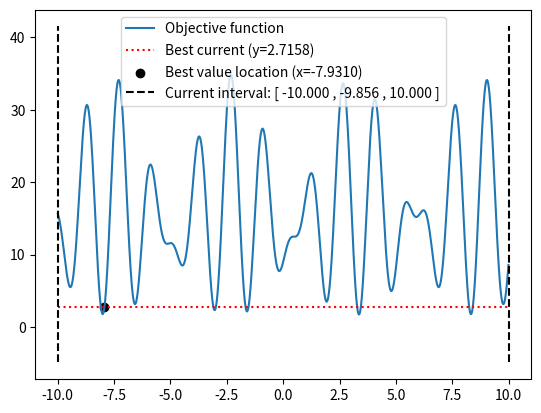
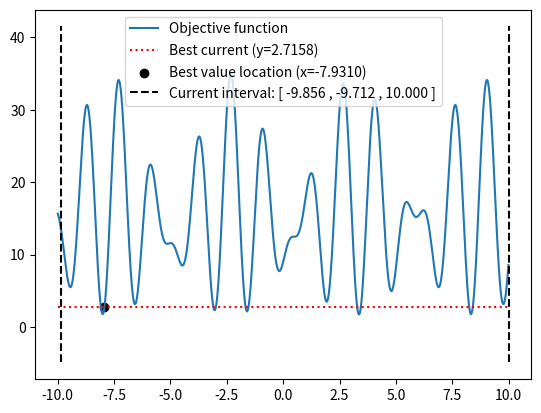
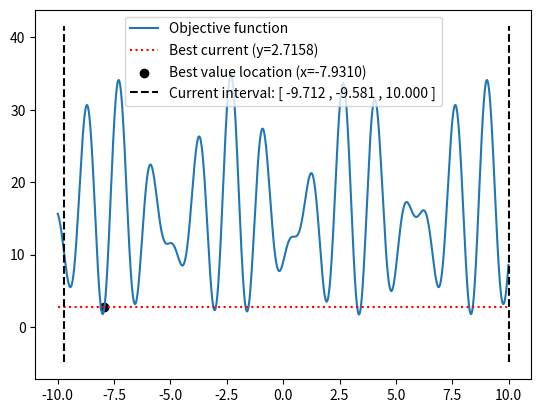
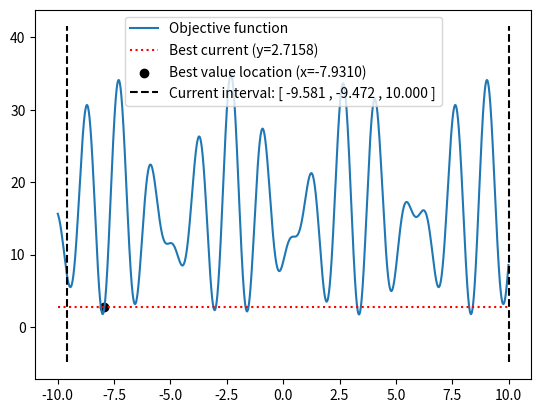
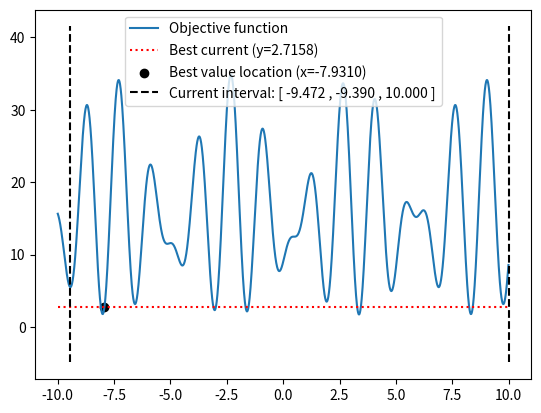
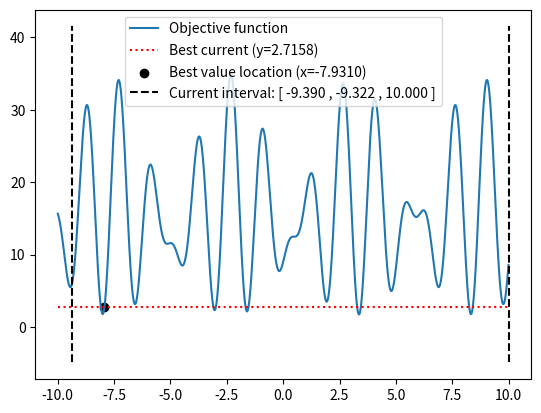
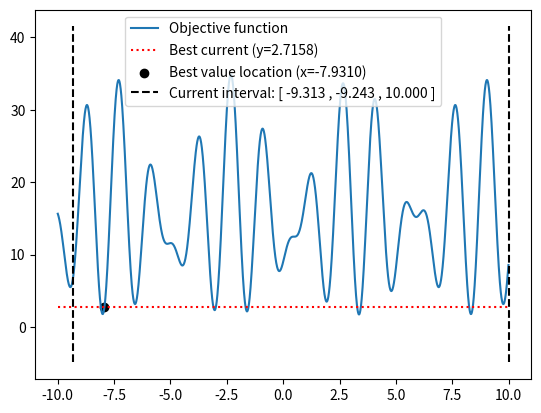
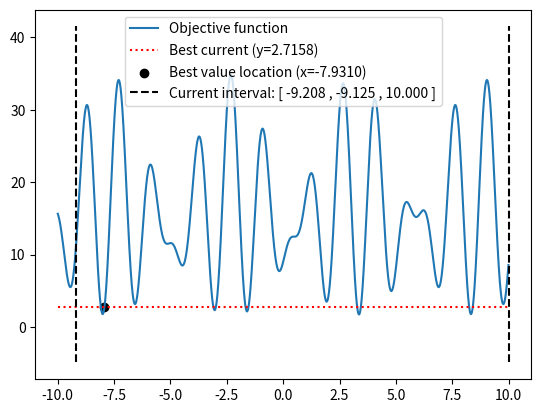
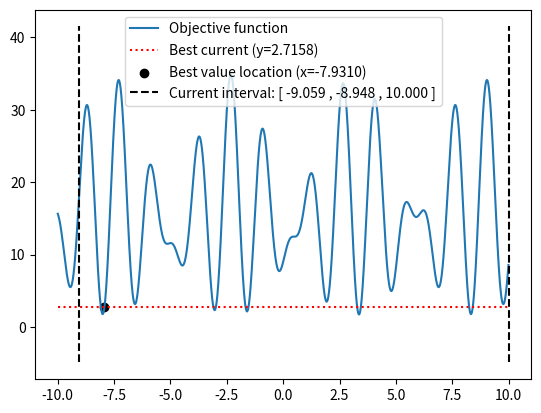
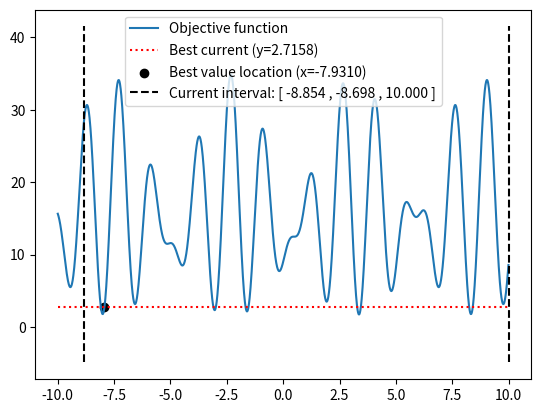
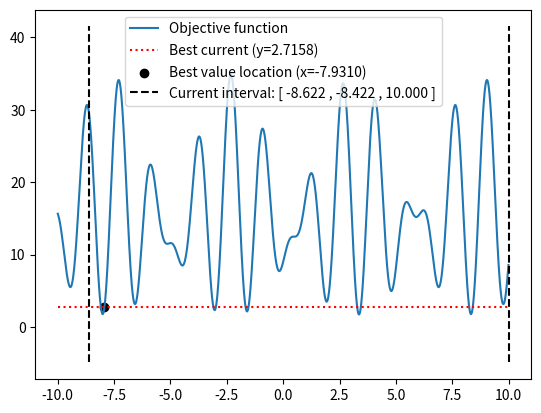
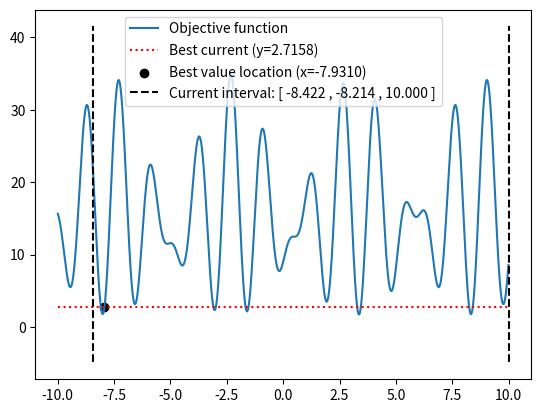
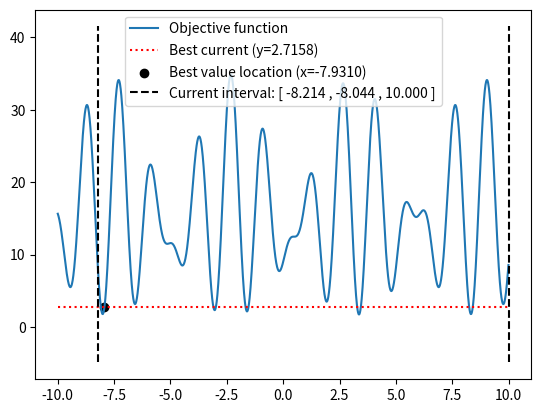
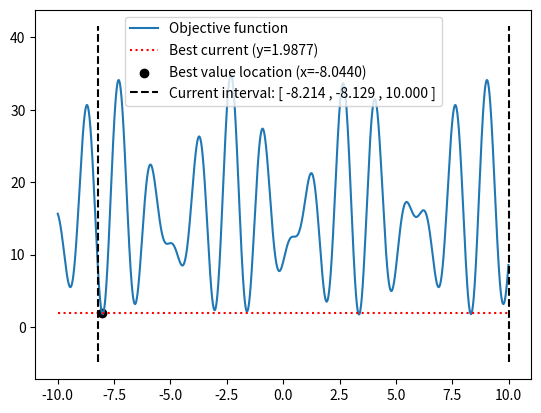
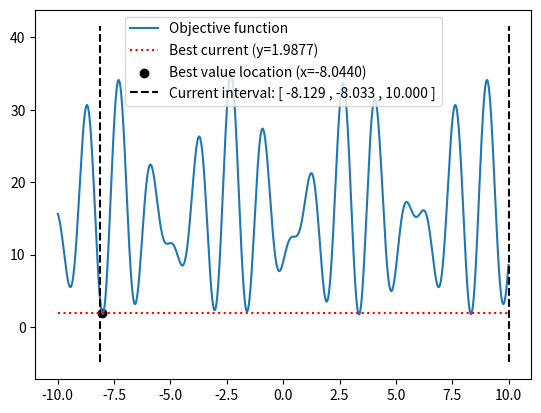
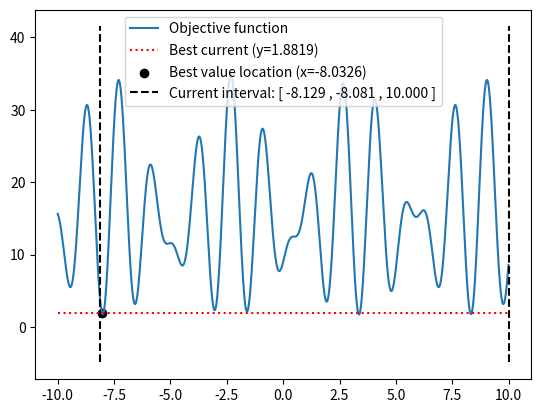

Python code for these plots, in order:
#!/usr/bin/python3

# Copyright (c) 2025 Mael FEURGARD <mael.feurgard@enac.fr>
# 
# This software is released under the MIT License.
# https://opensource.org/licenses/MIT

import numpy as np
import typing

import matplotlib.pyplot as plt

#################### Test function ####################

def test_fun(Dx:float, Dy:float, r1:float, w1:float, r2:float, w2:float, Dphi:float, t:float) -> float:
    assert r1 >= 0
    assert r2 >= 0
    
    x = Dx + r1*np.cos(w1*t) - r2*np.cos(w2*t+Dphi)
    y = Dy + r1*np.sin(w1*t) - r2*np.sin(w2*t+Dphi)
    return x*x + y*y

def test_fun_d(Dx:float, Dy:float, r1:float, w1:float, r2:float, w2:float, Dphi:float, t:float) -> float:
    assert r1 >= 0
    assert r2 >= 0
    
    c1 = np.cos(w1*t)
    s1 = np.sin(w1*t)

    c2 = np.cos(w2*t+Dphi)
    s2 = np.sin(w2*t+Dphi)

    x = Dx + r1*c1 - r2*c2
    y = Dy + r1*s1 - r2*s2

    x_d = -w1*r1*s1 + w2*r2*s2
    y_d =  w1*r1*c1 - w2*r2*c2

    return (x_d*x + y_d*y)*2

def test_fun_dd(Dx:float, Dy:float, r1:float, w1:float, r2:float, w2:float, Dphi:float, t:float) -> float:
    assert r1 >= 0
    assert r2 >= 0
    
    c1 = np.cos(w1*t)
    s1 = np.sin(w1*t)

    c2 = np.cos(w2*t+Dphi)
    s2 = np.sin(w2*t+Dphi)

    x = Dx + r1*c1 - r2*c2
    y = Dy + r1*s1 - r2*s2

    x_d = -w1*r1*s1 + w2*r2*s2
    y_d =  w1*r1*c1 - w2*r2*c2

    x_dd = -w1*w1*r1*c1 + w2*w2*r2*c2
    y_dd = -w1*w1*r1*s1 + w2*w2*r2*s2

    return (x_d*x_d+x*x_dd + y_d*y_d+y*y_dd)*2

def test_fun_M(Dx:float, Dy:float, r1:float, w1:float, r2:float, w2:float, Dphi:float) -> float:
    assert r1 >= 0
    assert r2 >= 0
    
    # x = Dx + r1*c1 - r2*c2
    x_max = Dx + r1 + r2
    x_min = Dx - r1 - r2
    
    # y = Dy + r1*s1 - r2*s2
    y_max = Dy + r1 + r2
    y_min = Dy - r1 - r2

    # x_d = -w1*r1*s1 + w2*r2*s2
    x_d_abs = r1*abs(w1) + r2*abs(w2)

    # y_d =  w1*r1*c1 - w2*r2*c2
    y_d_abs = x_d_abs

    # x_dd = -w1*w1*r1*c1 + w2*w2*r2*c2
    x_dd_abs = r1*w1*w1 + r2*w2*w2
    # y_dd = -w1*w1*r1*s1 + w2*w2*r2*s2
    y_dd_abs = x_dd_abs
    
    # return (x_d*x_d+x*x_dd + y_d*y_d+y*y_dd)*2
    xx_dd_candidates = (x_min*x_dd_abs,-x_min*x_dd_abs,x_max*x_dd_abs,-x_max*x_dd_abs)
    yy_dd_candidates = (y_min*y_dd_abs,-y_min*y_dd_abs,y_max*y_dd_abs,-y_max*y_dd_abs)
    
    output_upper = x_d_abs*x_d_abs + max(xx_dd_candidates) + y_d_abs*y_d_abs + max(yy_dd_candidates)
    output_lower = min(xx_dd_candidates) + min(yy_dd_candidates)
    
    output_abs = max(abs(output_upper),abs(output_lower))
    return 2*output_abs


#################### Brent global solver in Python ####################

def minimize_brent(left:float, right:float, 
        f:typing.Callable[[float|np.ndarray],float|np.ndarray],
        M:float,
        epsilon:float=1e-3,
        plotting:bool=False
    ) -> float:
    
    bootstrap_samples = np.linspace(left,right,num=30,endpoint=True)
    bootstrap_f = f(bootstrap_samples)
    
    best_i = np.argmin(bootstrap_f)
    best = bootstrap_f[best_i]
    best_loc = bootstrap_samples[best_i]
    
    if plotting:
        samples = np.arange(left,right,10*epsilon)
        f_samples = f(samples)
        f_min = np.min(f_samples)
        f_max = np.max(f_samples)
        f_height = f_max-f_min
    
    a2 = left
    A2 = f(left)
    if (A2 < best):
        best = A2
        best_loc = a2
    
    iter_count = 0
    
    # If f is concave, solution is immediate
    if (M <= 0):
        return best_loc
    
    # Stepping for interpolation
    a3 = a2 + np.sqrt((A2 - best + epsilon)/(0.5*M))
    while a2 < right:
        if plotting:
            plt.plot(samples,f_samples,label=f"Objective function")
            plt.hlines([best],[left],[right],colors='r',linestyles=':',label=f"Best current (y={best:.4f})")
            plt.scatter([best_loc],[best],c='k',label=f'Best value location (x={best_loc:.4f})')
            plt.vlines([a2,right],[f_min-0.2*f_height,f_min-0.2*f_height],[f_max+0.2*f_height,f_max+0.2*f_height],
                       colors='k',linestyles='--',
                       label=f"Current interval: [ {a2:.3f} , {a3:.3f} , {right:.3f} ]")
            plt.legend()
            plt.show()
        
        A3 = f(a3)
        
        if (A3 < best):
            best = A3
            best_loc = a3
            

        # Parabolla interpolation: P(x) = (M/2)*x² + b x + c
        # With P(a2) = f(a2) and P(a3) = f(a3)
            
        b = (A3-A2)/(a3-a2) - (M/2)*(a3+a2)
        c = A2 - b*a2 - (M/2)*a2*a2

        P_x_min   = -b/M
        P_min     = (M/2)*P_x_min*P_x_min + b*P_x_min + c
            
        # Check if parabolla is above best estimate on [a2,a3]
        if (a2 <= P_x_min and P_x_min <= a3):
            P_check = (P_min > best-epsilon)
            
        elif (P_x_min < a2): # P is increasing on [a2,a3]
            
            P_check = (A2 > best-epsilon)
        else: # (P_x_min > a3) # P is decreasing on [a2,a3]
            P_check = (A3 > best-epsilon)


        if (P_check):
            a2 = a3
            a3 = a2 + np.sqrt((A2 - best + epsilon)/(0.5*M))
            A2 = f(a2)
        else:
            a3 = (a2+a3)/2
            
        iter_count += 1


    print(f"Iter_count: {iter_count}")

    return best_loc


#################### Some optim method I am testing ####################

def myopt(f:typing.Callable[[float|np.ndarray],float|np.ndarray],
          f_d:typing.Callable[[float|np.ndarray],float|np.ndarray],
        a:float, b:float, M:float, eps:float=1e-6,
        plotting:bool=False) -> float:
    
    assert a < b
    assert b-a > eps
    
    if plotting:
        samples = np.arange(a,b,10*eps)
        f_samples = f(samples)
        f_min = np.min(f_samples)
        f_max = np.max(f_samples)
        f_height = f_max-f_min
    
    bootstrap_samples = np.linspace(a,b,num=30,endpoint=True)
    bootstrap_f = f(bootstrap_samples)
    
    best_i = np.argmin(bootstrap_f)
    best = bootstrap_f[best_i]
    best_loc = bootstrap_samples[best_i]
    
    iter_count = 0
    while(a<b and b-a > eps):
        if plotting:
            plt.plot(samples,f_samples,label=f"Objective function")
            plt.hlines([best],[a],[b],colors='r',linestyles=':',label=f"Best current (y={best:.4f})")
            plt.scatter([best_loc],[best],c='k',label=f'Best value location (x={best_loc:.4f})')
            plt.vlines([a,b],[f_min-0.2*f_height,f_min-0.2*f_height],[f_max+0.2*f_height,f_max+0.2*f_height],
                       colors='k',linestyles='--',
                       label=f"Current interval: [ {a:.3f} , {b:.3f} ]")
            plt.legend()
            plt.show()
            
        # Evaluate at both ends and improve minimum
        A = f(a)
        A_d = f_d(a)
        
        if A < best:
            best = A
            best_loc = a
            
        B = f(b)
        B_d = f_d(b)
        
        if B < best:
            best = B
            best_loc = b
        
        # Shrink on left side (a)
        Delta_a = A_d*A_d + 2*M*(A-best)
        step_a = (A_d+np.sqrt(Delta_a))/M
        if plotting:
            print(f"Step a: {step_a:.4f}\nf'(a)= {A_d:.3f}")
        
        step_a = max(step_a,eps)
        
        a += step_a
        
        # Shrink on right side (b)
        Delta_b = B_d*B_d + 2*M*(B-best)
        step_b = (B_d-np.sqrt(Delta_b))/M
        if plotting:
            print(f"Step b: {step_b:.4f}\nf'(b)= {B_d:.3f}")
            print("--------------------\n")
        
        step_b = min(step_b,-eps)
        
        b += step_b
        
        
        
        iter_count += 1
        
        
    print(f"Iter_count: {iter_count}")    
    
    return best_loc 

#################### A mix of the two ####################

def minimize_optbrent(left:float, right:float, 
        f:typing.Callable[[float|np.ndarray],float|np.ndarray],
        f_d:typing.Callable[[float|np.ndarray],float|np.ndarray],
        M:float,
        epsilon:float=1e-3,
        plotting:bool=False
    ) -> float:
    
    bootstrap_samples = np.linspace(left,right,num=30,endpoint=True)
    bootstrap_f = f(bootstrap_samples)
    
    best_i = np.argmin(bootstrap_f)
    best = bootstrap_f[best_i]
    best_loc = bootstrap_samples[best_i]
    
    if plotting:
        samples = np.arange(left,right,10*epsilon)
        f_samples = f(samples)
        f_min = np.min(f_samples)
        f_max = np.max(f_samples)
        f_height = f_max-f_min
    
    a2 = left
    A2 = f(left)
    A2_d = f_d(left)
    if (A2 < best):
        best = A2
        best_loc = a2
    
    iter_count = 0
    
    # If f is concave, solution is immediate
    if (M <= 0):
        return best_loc
    
    # Stepping for interpolation
    a3 = a2 + np.sqrt((A2 - best + epsilon)/(0.5*M))
    while a2 < right:
        
        # Shrink on left side (a)
        Delta_a = A2_d*A2_d + 2*M*(A2-best)
        step_a = (A2_d+np.sqrt(Delta_a))/M
        if plotting:
            print(f"Step a: {step_a:.4f}\nf'(a)= {A2_d:.3f}")
        
        step_a = max(step_a,epsilon)
        
        if plotting:
            plt.plot(samples,f_samples,label=f"Objective function")
            plt.hlines([best],[left],[right],colors='r',linestyles=':',label=f"Best current (y={best:.4f})")
            plt.scatter([best_loc],[best],c='k',label=f'Best value location (x={best_loc:.4f})')
            plt.vlines([a2,right],[f_min-0.2*f_height,f_min-0.2*f_height],[f_max+0.2*f_height,f_max+0.2*f_height],
                       colors='k',linestyles='--',
                       label=f"Current interval: [ {a2:.3f} , {a3:.3f} , {right:.3f} ]")
            plt.legend()
            plt.show()
        
        A3 = f(a3)
        
        if (A3 < best):
            best = A3
            best_loc = a3
            

        # Parabolla interpolation: P(x) = (M/2)*x² + b x + c
        # With P(a2) = f(a2) and P(a3) = f(a3)
            
        b = (A3-A2)/(a3-a2) - (M/2)*(a3+a2)
        c = A2 - b*a2 - (M/2)*a2*a2

        P_x_min   = -b/M
        P_min     = (M/2)*P_x_min*P_x_min + b*P_x_min + c
            
        # Check if parabolla is above best estimate on [a2,a3]
        if (a2 <= P_x_min and P_x_min <= a3):
            P_check = (P_min > best-epsilon)
            
        elif (P_x_min < a2): # P is increasing on [a2,a3]
            
            P_check = (A2 > best-epsilon)
        else: # (P_x_min > a3) # P is decreasing on [a2,a3]
            P_check = (A3 > best-epsilon)


        step_a3 = np.sqrt((A2 - best + epsilon)/(0.5*M))
        if (P_check):
            step_astar = a3-a2
            if step_astar > step_a:                
                a2 = a3
            else:
                a2 += step_a
            
            a3 = a2 + step_a3
            A2 = f(a2)
            A2_d = f_d(a2)
        else:
            step_astar = (a3-a2)/2
            
            if step_astar > step_a:    
                a3 = (a2+a3)/2
            else:
                a2 += step_a
                a3 = a2 + step_a3
                A2 = f(a2)
                A2_d = f_d(a2)
                
        if plotting:
            print(f"Taylor step: {step_a:.3f}")
            print(f"Brent  step: {step_astar:.3f}\n")
        
                
            
        iter_count += 1


    print(f"Iter_count: {iter_count}")

    return best_loc

#################### Entrypoint ####################

def main():
    
    
    Dx = 2
    Dy = 3
    r1 = 1
    r2 = 1.3
    w1 = 5
    w2 = r1*w1/r2
    
    Dphi = np.pi/6
    
    eps = 1e-3
    a = -10
    b =  10
    
    # p = np.polynomial.Polynomial([0.374,34.2,786,-1.34e3,117,367,10.7,-31-3.06+0.751+0.1])
    # p_d = p.deriv(1)
    # p_dd = p_d.deriv(1)
    # M = max(np.max(p_dd(samples)),-np.min(p_dd(samples)))
    
    f   = lambda t : test_fun(Dx,Dy,r1,w1,r2,w2,Dphi,t)
    f_d = lambda t : test_fun_d(Dx,Dy,r1,w1,r2,w2,Dphi,t)
    M = test_fun_M(Dx,Dy,r1,w1,r2,w2,Dphi)
    
    samples = np.arange(a,b,eps)
    f_samples = f(samples)
    s_min = np.argmin(f_samples)
    min_loc = samples[s_min]
    
 
    

    
    
    
    print("-- Start MyOpt --")
    min_solve = myopt(f,f_d,a,b,M,eps,plotting=False)
    
    print("-- Start Brent --")
    min_brent = minimize_brent(a,b,f,M,eps,plotting=False)
    
    print("-- Start OptBrent --")
    min_optbrent = minimize_optbrent(a,b,f,f_d,M,eps,plotting=True)
    
    print("\n---- Results -----\n")
    print(f"Sampling minimum at : {min_loc:.5f}")
    print(f"Sampling minimum val: {f(min_loc):.5f}\n")
    print(f"Optim minimum at    : {min_solve:.5f}")
    print(f"Optim minimum val   : {f(min_solve):.5f}\n")
    print(f"Brent minimum at    : {min_brent:.5f}")
    print(f"Brent minimum val   : {f(min_brent):.5f}\n")
    print(f"OptBrent minimum at : {min_optbrent:.5f}")
    print(f"OptBrent minimum val: {f(min_optbrent):.5f}")
    
    plt.plot(samples,f_samples,label=f"Test function")
    plt.hlines([f(min_loc)],[a],[b],  label=f"Sampling min : {f(min_loc):.5f}",colors='k',linestyles=':')
    plt.scatter([min_loc],[f(min_loc)],     label=f"Sampling loc : {min_loc:.5f}",c='k')
    plt.hlines([f(min_solve)],[a],[b],label=f"Optim min    : {f(min_solve):.5f}",colors='r',linestyles='--')
    plt.scatter([min_solve],[f(min_solve)], label=f"Optim loc    : {min_solve:.5f}",c='r')
    plt.hlines([f(min_brent)],[a],[b],label=f"Brent min    : {f(min_solve):.5f}",colors='g',linestyles='--')
    plt.scatter([min_brent],[f(min_brent)], label=f"Brent loc    : {min_solve:.5f}",c='r')
    plt.legend()
    plt.show()
    
if __name__ == '__main__':
    main()
    
